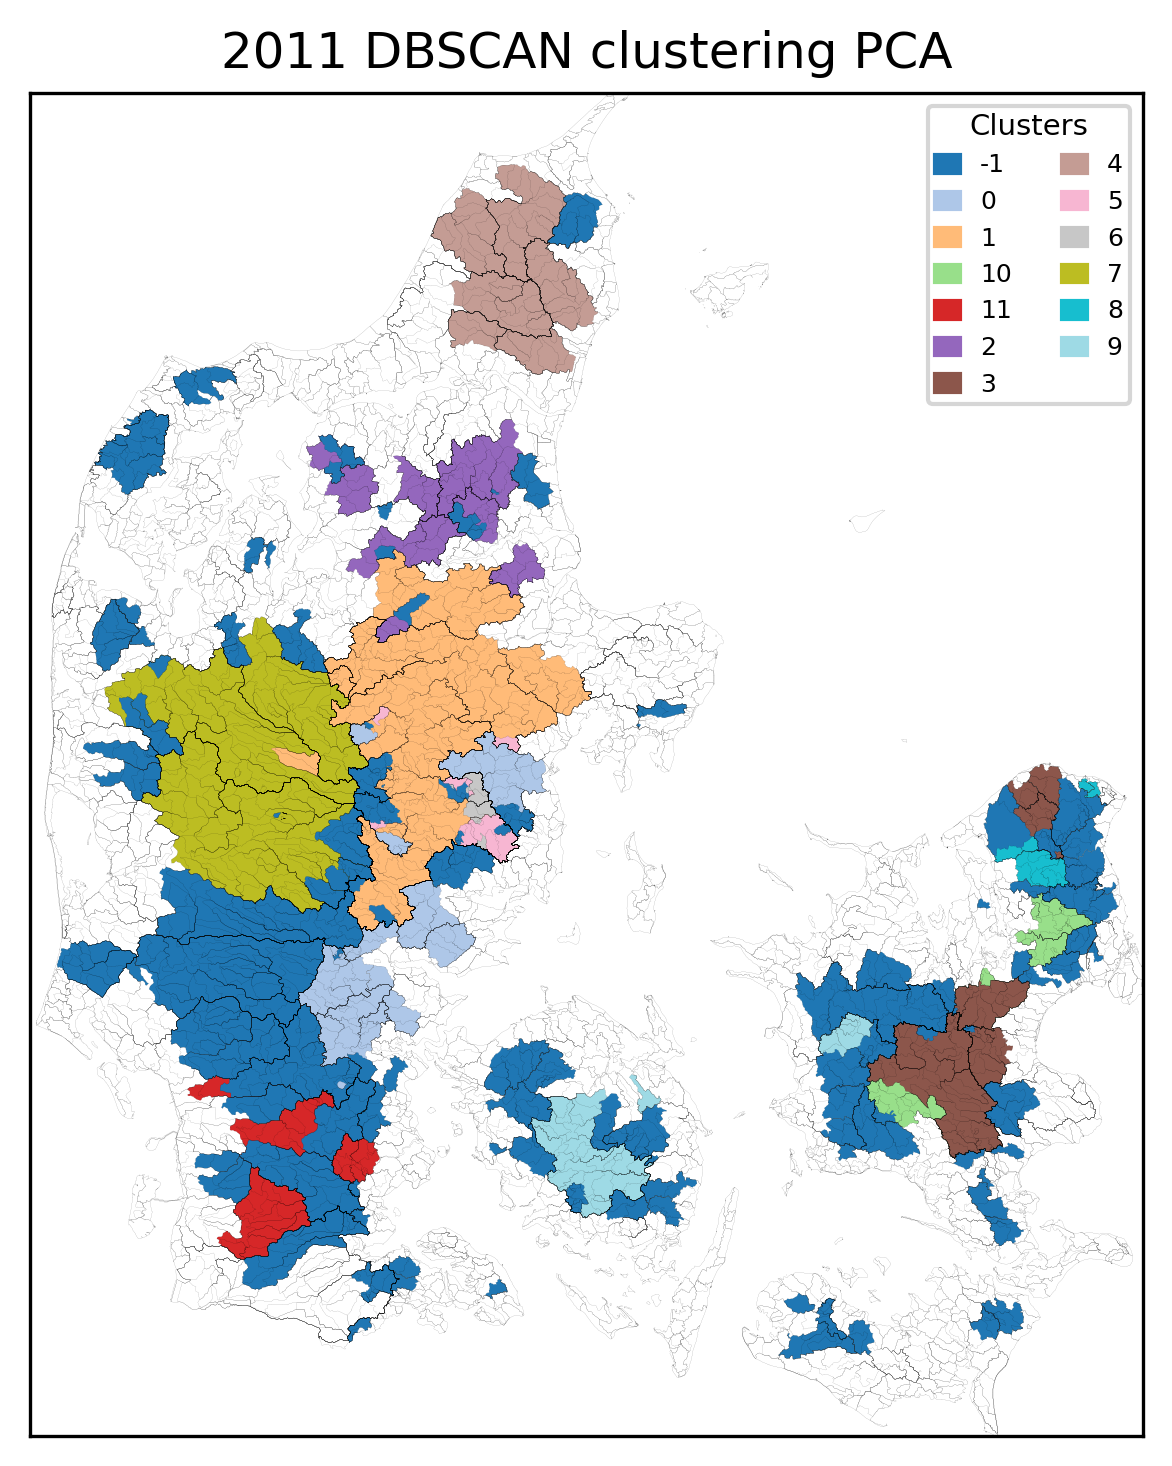

Values plotted in this chart, from the file beside it:
, Cluster
13000117, -1
13000116, -1
14000020, -1
1000228, -1
11000016, -1
11000011, -1
13000011, -1
11000272, -1
9000001, -1
21000062, -1
20000790, -1
2000005, -1
21000061, -1
21000090, -1
21000110, -1
57000044, -1
60000027, -1
59000006, -1
57000178, -1
58000019, -1
57000063, -1
57000049, -1
57000052, -1
57000055, -1
22000050, -1
20000034, -1
22000048, -1
21000528, -1
21000569, -1
21000647, -1
21000665, -1
21000752, -1
30000052, -1
27000045, -1
27000004, -1
35000013, -1
36000008, -1
35000018, -1
36000012, -1
37000011, -1
35000010, -1
23000083, -1
30000215, -1
31000017, -1
31000027, -1
31000021, -1
31000032, -1
22000336, -1
25000086, -1
25000085, -1
25000078, -1
25000075, -1
25000021, -1
25000020, -1
23000173, -1
25000733, -1
21000861, -1
21000786, -1
25003189, -1
26000037, -1
... 198 more rows
